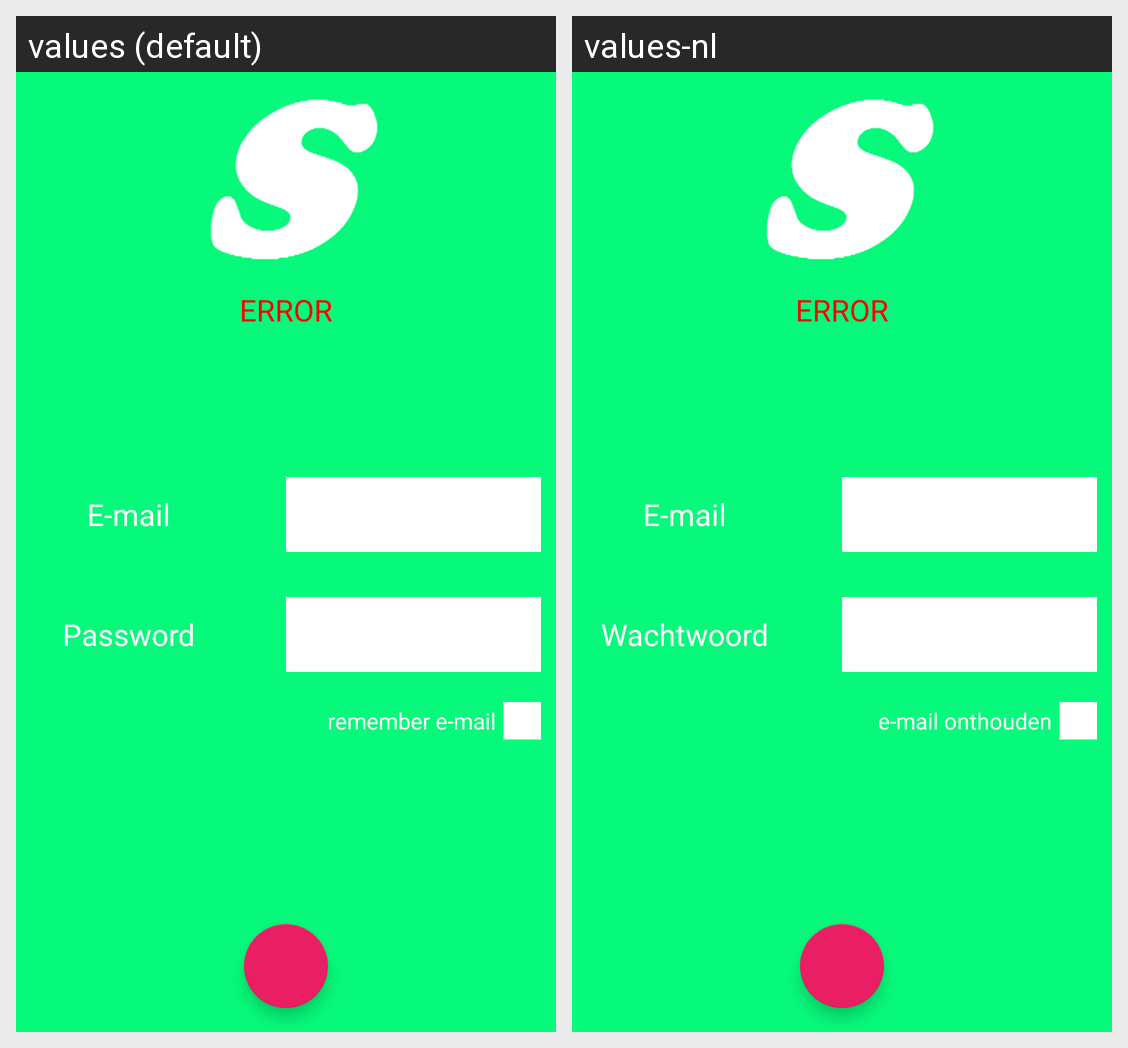

The same Android screen rendered under two of its app's locales, left to right. List the strings drawn on it with the default value and each locale's translation.
Android screen res/layout/activity_login.xml rendered under 2 locales, left to right: values (default), values-nl. Device: Nexus 5 (rendered at 1080×1920; each locale shown at half size, 540×960, under a caption strip naming it); theme AppTheme.
Strings drawn on this screen, with the default value and each locale's value (text and hints the layout hard-codes, and strings that could not be matched under every locale, appear in the picture but are not listed):

password
  values: Password
  values-nl: Wachtwoord

automatic_log_in
  values: remember e-mail
  values-nl: e-mail onthouden

email
  values: E-mail
  values-nl: E-mail
